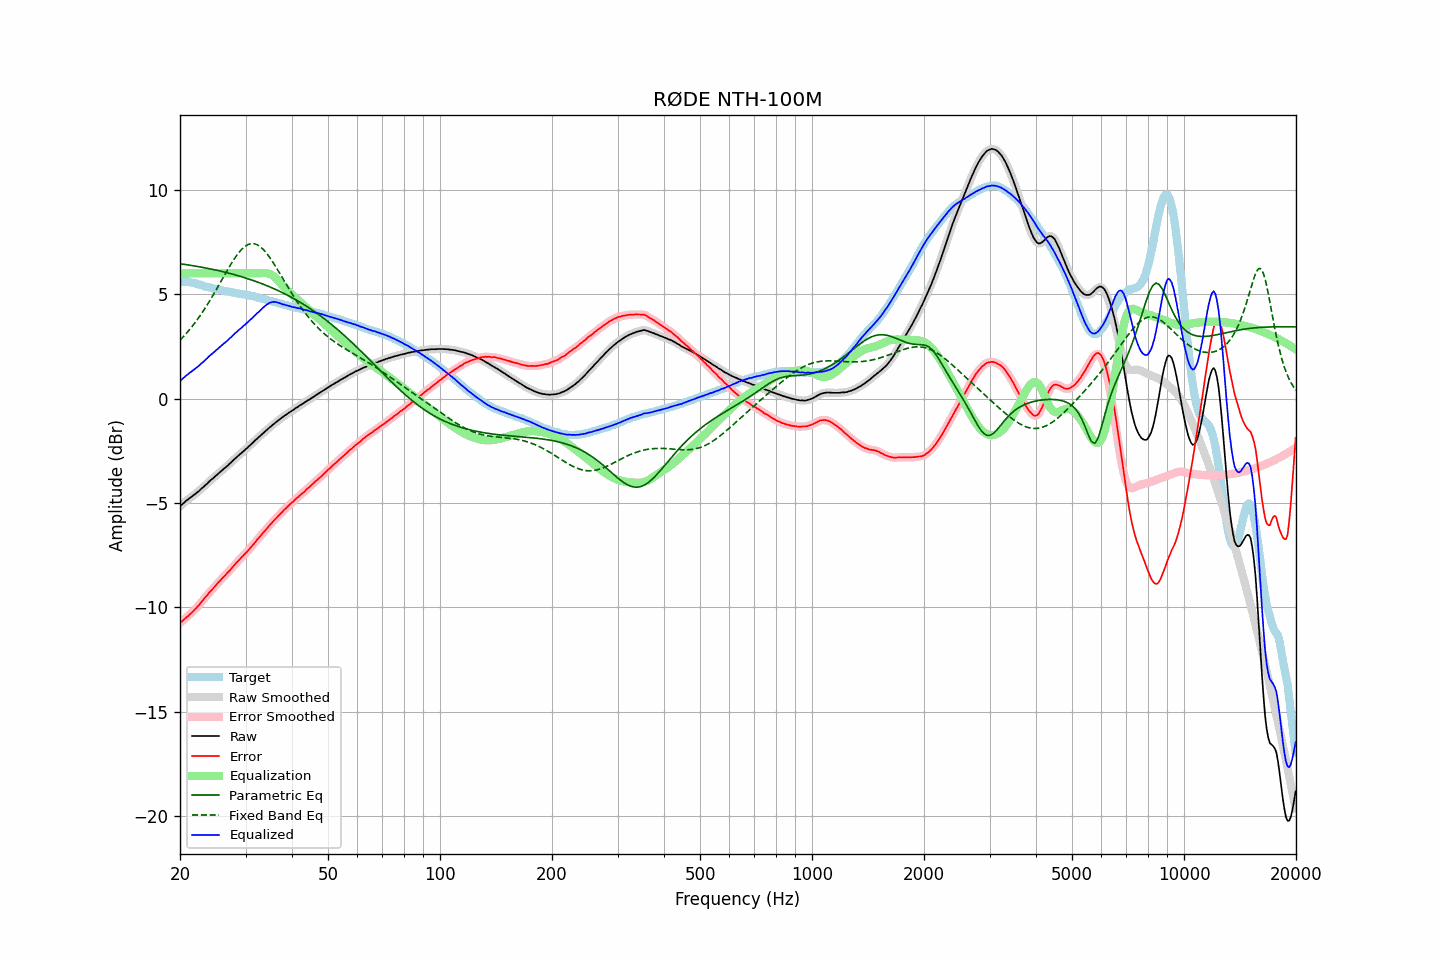

Source data for this figure (header and first rows):
frequency, raw, error, smoothed, error_smoothed, equalization, parametric_eq, fixed_band_eq, equalized_raw, equalized_smoothed, target
20.00, -5.17, -10.76, -5.16, -10.76, 6.00, 6.46, 2.79, 0.83, 0.84, 5.60
20.20, -5.09, -10.68, -5.09, -10.69, 6.00, 6.45, 2.87, 0.91, 0.91, 5.60
20.40, -5.03, -10.62, -5.02, -10.62, 6.00, 6.44, 2.95, 0.97, 0.98, 5.60
20.61, -4.96, -10.55, -4.96, -10.55, 6.00, 6.42, 3.04, 1.04, 1.04, 5.59
20.81, -4.89, -10.48, -4.89, -10.49, 6.00, 6.41, 3.12, 1.11, 1.11, 5.59
21.02, -4.84, -10.43, -4.83, -10.42, 6.00, 6.40, 3.21, 1.16, 1.17, 5.59
21.23, -4.77, -10.34, -4.77, -10.35, 6.00, 6.39, 3.31, 1.23, 1.23, 5.57
21.44, -4.72, -10.28, -4.72, -10.28, 6.00, 6.38, 3.40, 1.28, 1.28, 5.56
21.66, -4.66, -10.20, -4.66, -10.20, 6.00, 6.36, 3.50, 1.34, 1.34, 5.54
21.87, -4.61, -10.13, -4.60, -10.13, 6.00, 6.35, 3.60, 1.39, 1.40, 5.52
22.09, -4.54, -10.05, -4.54, -10.04, 6.00, 6.34, 3.70, 1.46, 1.46, 5.51
22.31, -4.48, -9.96, -4.48, -9.96, 6.00, 6.33, 3.81, 1.52, 1.52, 5.48
22.54, -4.42, -9.88, -4.41, -9.87, 6.00, 6.31, 3.91, 1.58, 1.59, 5.46
22.76, -4.34, -9.77, -4.34, -9.78, 6.00, 6.30, 4.03, 1.66, 1.66, 5.44
22.99, -4.28, -9.68, -4.27, -9.68, 6.00, 6.28, 4.14, 1.72, 1.73, 5.41
23.22, -4.21, -9.58, -4.21, -9.59, 6.00, 6.27, 4.26, 1.79, 1.79, 5.38
23.45, -4.14, -9.49, -4.14, -9.50, 6.00, 6.25, 4.38, 1.86, 1.86, 5.36
23.69, -4.07, -9.41, -4.06, -9.40, 6.00, 6.24, 4.50, 1.93, 1.94, 5.35
23.92, -3.99, -9.31, -3.99, -9.32, 6.00, 6.22, 4.62, 2.01, 2.01, 5.33
24.16, -3.92, -9.23, -3.92, -9.23, 6.00, 6.21, 4.75, 2.08, 2.08, 5.31
24.40, -3.86, -9.15, -3.85, -9.14, 6.00, 6.19, 4.88, 2.14, 2.15, 5.29
24.65, -3.79, -9.06, -3.79, -9.06, 6.00, 6.18, 5.01, 2.21, 2.21, 5.27
24.89, -3.71, -8.97, -3.72, -8.97, 6.00, 6.16, 5.14, 2.29, 2.28, 5.25
25.14, -3.65, -8.89, -3.65, -8.88, 6.00, 6.14, 5.28, 2.35, 2.35, 5.24
25.39, -3.58, -8.79, -3.58, -8.80, 6.00, 6.12, 5.41, 2.42, 2.42, 5.22
25.65, -3.52, -8.73, -3.51, -8.72, 6.00, 6.11, 5.55, 2.48, 2.49, 5.21
25.91, -3.45, -8.63, -3.45, -8.63, 6.00, 6.09, 5.68, 2.55, 2.55, 5.18
26.16, -3.39, -8.55, -3.38, -8.55, 6.00, 6.07, 5.82, 2.61, 2.62, 5.17
26.43, -3.32, -8.47, -3.32, -8.47, 6.00, 6.05, 5.96, 2.68, 2.68, 5.16
26.69, -3.26, -8.39, -3.25, -8.39, 6.00, 6.03, 6.09, 2.74, 2.75, 5.13
26.96, -3.19, -8.31, -3.18, -8.31, 6.00, 6.01, 6.22, 2.81, 2.82, 5.12
27.23, -3.11, -8.22, -3.11, -8.22, 6.00, 5.99, 6.35, 2.89, 2.89, 5.11
27.50, -3.05, -8.15, -3.04, -8.14, 6.00, 5.97, 6.48, 2.95, 2.96, 5.10
27.77, -2.97, -8.04, -2.97, -8.05, 6.00, 5.95, 6.60, 3.03, 3.03, 5.08
28.05, -2.90, -7.96, -2.90, -7.96, 6.00, 5.93, 6.72, 3.10, 3.10, 5.07
28.33, -2.83, -7.87, -2.82, -7.87, 6.00, 5.91, 6.83, 3.17, 3.18, 5.05
28.62, -2.76, -7.79, -2.76, -7.79, 6.00, 5.89, 6.93, 3.24, 3.24, 5.03
28.90, -2.69, -7.71, -2.69, -7.71, 6.00, 5.86, 7.03, 3.31, 3.31, 5.02
29.19, -2.63, -7.63, -2.62, -7.63, 6.00, 5.84, 7.12, 3.37, 3.38, 5.00
29.48, -2.56, -7.56, -2.55, -7.55, 6.00, 5.82, 7.19, 3.44, 3.45, 5.00
29.78, -2.49, -7.47, -2.49, -7.48, 6.00, 5.79, 7.26, 3.51, 3.51, 4.99
30.08, -2.42, -7.39, -2.42, -7.39, 6.00, 5.77, 7.32, 3.58, 3.58, 4.98
30.38, -2.36, -7.31, -2.35, -7.31, 6.00, 5.75, 7.37, 3.64, 3.65, 4.95
30.68, -2.28, -7.22, -2.28, -7.22, 6.00, 5.72, 7.39, 3.72, 3.72, 4.94
30.99, -2.21, -7.13, -2.21, -7.13, 6.00, 5.69, 7.42, 3.79, 3.79, 4.92
31.30, -2.14, -7.05, -2.13, -7.04, 6.00, 5.67, 7.42, 3.86, 3.87, 4.91
31.61, -2.06, -6.95, -2.06, -6.95, 6.00, 5.64, 7.42, 3.94, 3.94, 4.90
31.93, -1.99, -6.86, -1.99, -6.86, 6.00, 5.61, 7.40, 4.01, 4.01, 4.87
32.24, -1.92, -6.76, -1.92, -6.77, 6.00, 5.59, 7.37, 4.08, 4.08, 4.84
32.57, -1.85, -6.68, -1.85, -6.67, 6.00, 5.56, 7.32, 4.15, 4.15, 4.83
32.89, -1.78, -6.59, -1.77, -6.58, 6.00, 5.53, 7.27, 4.23, 4.23, 4.82
33.22, -1.71, -6.49, -1.71, -6.50, 6.01, 5.50, 7.20, 4.30, 4.30, 4.78
33.55, -1.64, -6.41, -1.64, -6.41, 6.01, 5.47, 7.13, 4.38, 4.38, 4.77
33.89, -1.58, -6.32, -1.57, -6.32, 6.02, 5.44, 7.04, 4.44, 4.44, 4.75
34.23, -1.51, -6.23, -1.50, -6.23, 6.01, 5.41, 6.95, 4.50, 4.50, 4.72
34.57, -1.44, -6.14, -1.44, -6.14, 5.99, 5.38, 6.84, 4.55, 4.55, 4.70
34.92, -1.37, -6.05, -1.37, -6.05, 5.96, 5.34, 6.74, 4.60, 4.59, 4.68
35.27, -1.31, -5.97, -1.30, -5.96, 5.92, 5.31, 6.62, 4.61, 4.62, 4.66
35.62, -1.24, -5.88, -1.24, -5.88, 5.87, 5.28, 6.51, 4.63, 4.63, 4.64
35.97, -1.18, -5.79, -1.18, -5.80, 5.80, 5.24, 6.38, 4.63, 4.63, 4.62
... 635 more rows
